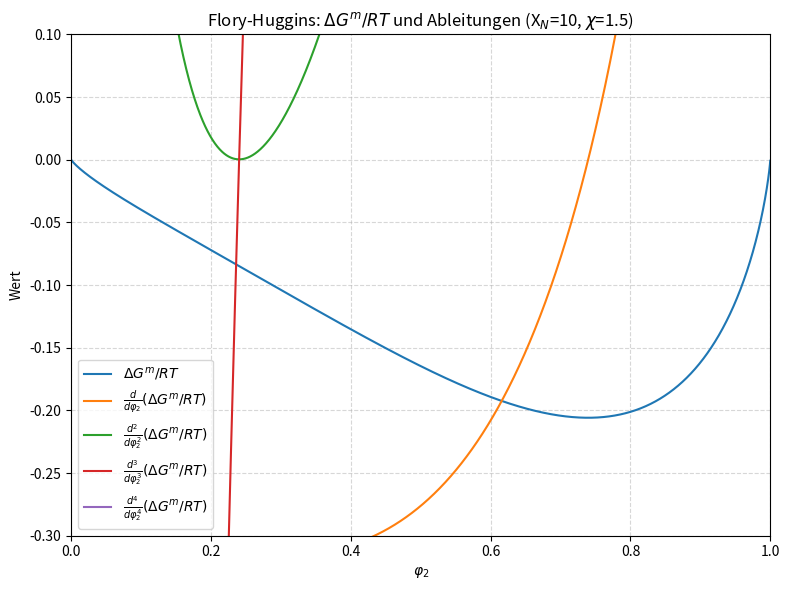

This chart was generated by the following Python code:
import numpy as np
import matplotlib.pyplot as plt

"""
Flory-Huggins: ΔG^m/RT und erste, zweite, dritte Ableitung
Parameter: XN = 10, chi = 1.5
Erzeugt einen Overlay-Plot mit 4 Kurven über φ2 ∈ (0,1).
"""

# Parameter
XN = 10.0
chi = 0.8661

# Funktionen
def f(phi, XN, chi):
    return (1 - phi) * np.log(1 - phi) + (phi / XN) * np.log(phi) + (1 - phi) * phi * chi

# Erste Ableitung
def f1(phi, XN, chi):
    return -np.log(1 - phi) - 1 + (1.0 / XN) * (np.log(phi) + 1) + chi * (1 - 2 * phi)

# Zweite Ableitung
def f2(phi, XN, chi):
    return 1.0 / (1 - phi) + 1.0 / (XN * phi) - 2 * chi

# Dritte Ableitung
def f3(phi, XN, chi):
    return 1.0 / (1 - phi) ** 2 - 1.0 / (XN * phi ** 2)

# Vierte Ableitung
def f4(phi, XN, chi):
    return 2.0 / (1 - phi) ** 3 + 2.0 / (XN * phi ** 3)


def main():
    # Domain (Singularitäten bei 0 und 1 vermeiden)
    eps = 1e-4
    phi = np.linspace(eps, 1 - eps, 2000)

    # Werte berechnen
    y0 = f(phi, XN, chi)
    y1 = f1(phi, XN, chi)
    y2 = f2(phi, XN, chi)
    y3 = f3(phi, XN, chi)
    y4 = f4(phi, XN, chi)

    # Plot
    plt.figure(figsize=(8, 6))
    plt.plot(phi, y0, label=r"$\Delta G^m/RT$")
    plt.plot(phi, y1, label=r"$\frac{d}{d\varphi_2}(\Delta G^m/RT)$")
    plt.plot(phi, y2, label=r"$\frac{d^2}{d\varphi_2^2}(\Delta G^m/RT)$")
    plt.plot(phi, y3, label=r"$\frac{d^3}{d\varphi_2^3}(\Delta G^m/RT)$")
    plt.plot(phi, y4, label=r"$\frac{d^4}{d\varphi_2^4}(\Delta G^m/RT)$")
    plt.xlabel(r"$\varphi_2$")
    plt.ylabel("Wert")
    plt.xlim(0, 1)
    plt.ylim(-0.3, 0.1)
    plt.title(r"Flory-Huggins: $\Delta G^m/RT$ und Ableitungen (X$_N$=10, $\chi$=1.5)")
    plt.legend()
    plt.grid(True, which='both', linestyle='--', alpha=0.5)
    plt.tight_layout()
    plt.show()


if __name__ == "__main__":
    main()